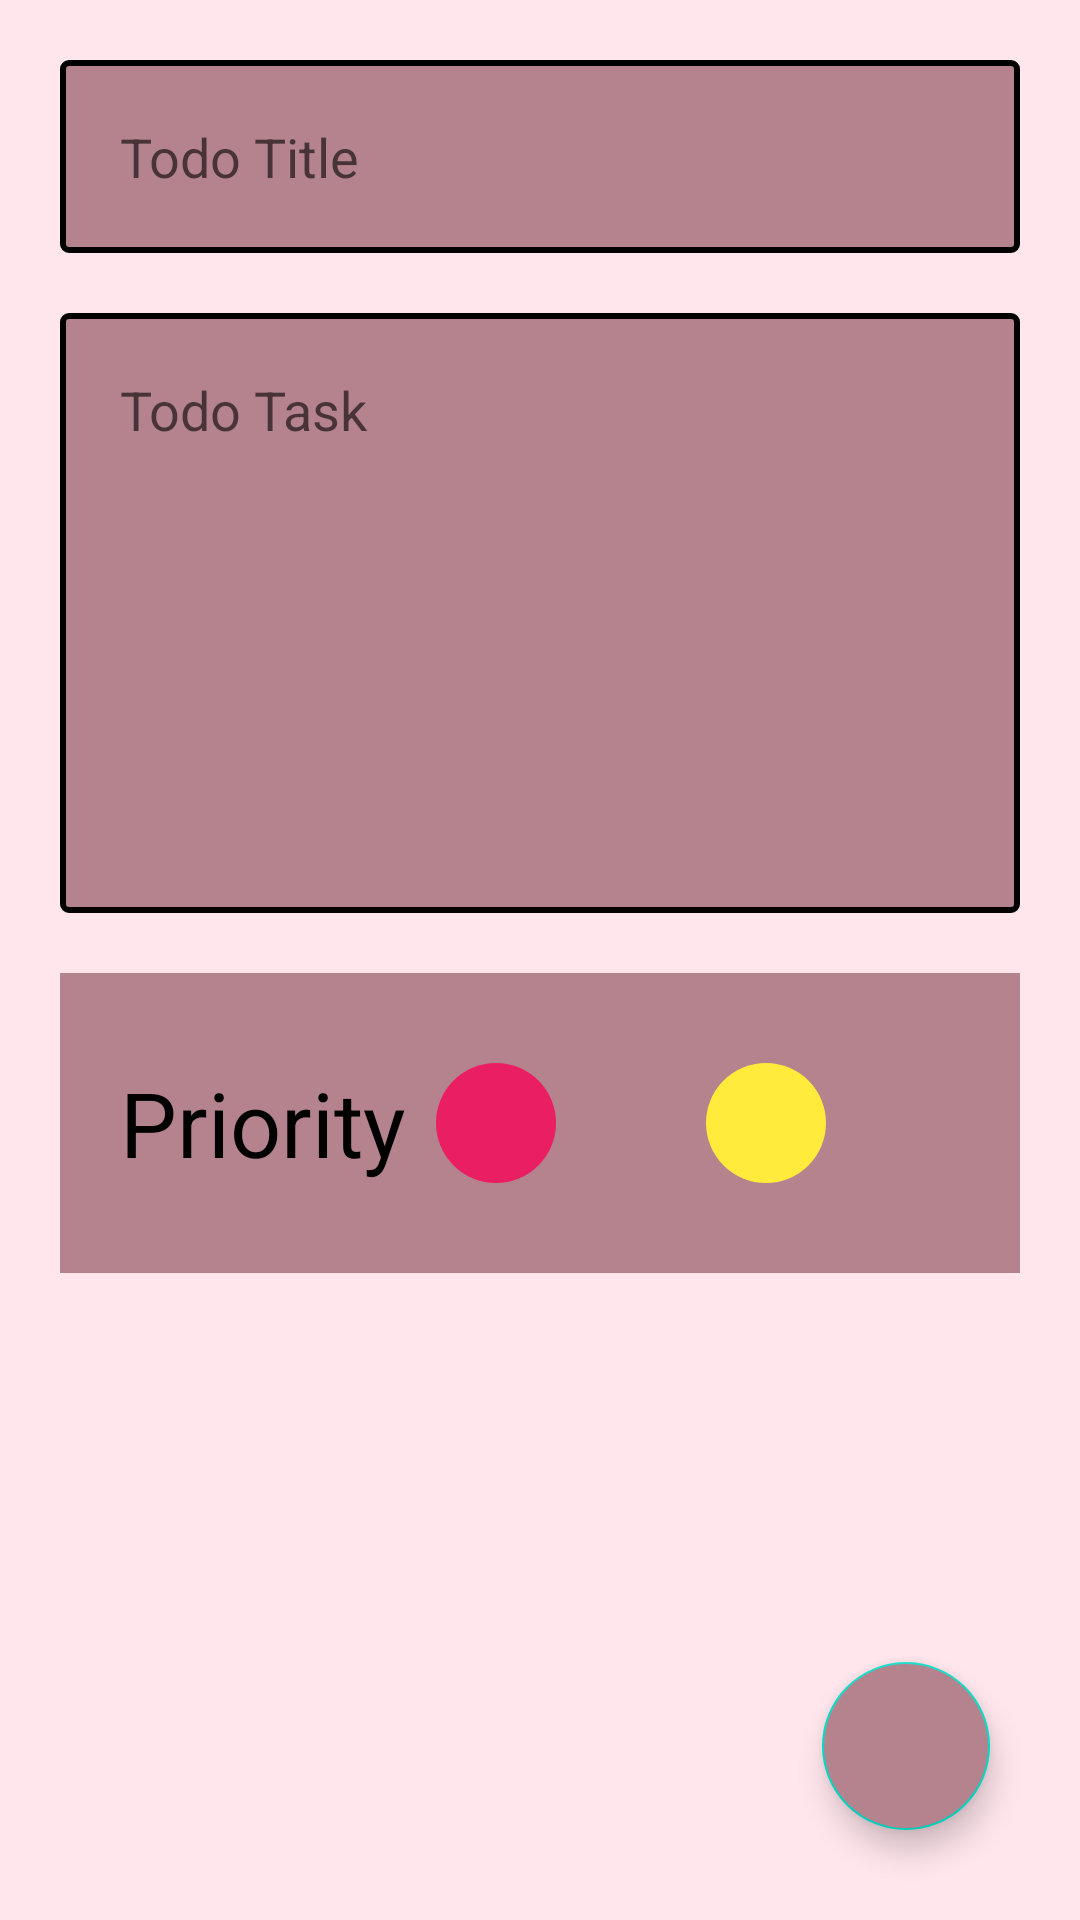

Here is an Android app screen rendered from its layout file. Give the layout XML and the strings, colors and styles it references.
<!-- AndroidManifest.xml: application theme Theme.FinalTodoApp -->
<!-- res/layout/activity_insert_todo.xml -->
<?xml version="1.0" encoding="utf-8"?>
<RelativeLayout xmlns:android="http://schemas.android.com/apk/res/android"
    xmlns:app="http://schemas.android.com/apk/res-auto"
    xmlns:tools="http://schemas.android.com/tools"
    android:layout_width="match_parent"
    android:layout_height="match_parent"
    android:background="@color/bgcolor"
    android:orientation="vertical"
    tools:context=".Activity.InsertTodo">

    <LinearLayout
        android:layout_width="match_parent"
        android:layout_height="match_parent"
        android:orientation="vertical">

        <EditText
            android:id="@+id/todoTitle"
            android:layout_width="match_parent"
            android:layout_height="wrap_content"
            android:layout_marginStart="20dp"
            android:layout_marginTop="20dp"
            android:layout_marginEnd="20dp"
            android:background="@drawable/text_background"
            android:hint="@string/todo_title"
            android:padding="20dp"
            android:textColor="@color/black" />

        <EditText
            android:id="@+id/todos"
            android:layout_width="match_parent"
            android:layout_height="200dp"
            android:layout_marginStart="20dp"
            android:layout_marginTop="20dp"
            android:layout_marginEnd="20dp"
            android:background="@drawable/text_background"
            android:gravity="start"
            android:hint="@string/todo_task"
            android:padding="20dp"

            android:textColor="@color/black" />

        <LinearLayout
            android:layout_width="match_parent"
            android:layout_height="100dp"
            android:layout_marginStart="20dp"
            android:layout_marginTop="20dp"

            android:layout_marginEnd="20dp"
            android:background="@color/toolbar"
            android:gravity="center_vertical"
            android:orientation="horizontal"
            android:padding="20dp">

            <TextView
                android:layout_width="wrap_content"
                android:layout_height="wrap_content"

                android:text="@string/priority"
                android:textColor="@color/black"
                android:textSize="30sp">

            </TextView>

            <ImageView
                android:id="@+id/redPriority"
                android:layout_width="40dp"
                android:layout_height="40dp"
                android:layout_marginLeft="10dp"
                android:background="@drawable/red_priority">

            </ImageView>

            <ImageView
                android:id="@+id/yellowPriority"
                android:layout_width="40dp"
                android:layout_height="40dp"
                android:layout_marginLeft="50dp"
                android:background="@drawable/yellow_priority">

            </ImageView>

            <ImageView
                android:id="@+id/greenPriority"
                android:layout_width="40dp"
                android:layout_height="40dp"
                android:layout_marginLeft="45dp"
                android:background="@drawable/green_priority"
                android:src="@drawable/ic_baseline_done_24">

            </ImageView>
        </LinearLayout>

    </LinearLayout>

    <com.google.android.material.floatingactionbutton.FloatingActionButton
        android:id="@+id/doneTodoBtn"
        android:layout_width="wrap_content"
        android:layout_height="wrap_content"
        android:layout_alignParentRight="true"
        android:layout_alignParentBottom="true"
        android:layout_margin="30dp"
        android:backgroundTint="@color/toolbar"
        android:src="@drawable/ic_baseline_done_24">

    </com.google.android.material.floatingactionbutton.FloatingActionButton>

</RelativeLayout>
<!-- resources referenced by this layout -->
<resources>
  <color name="bgcolor">#ffe5ec</color>
  <color name="black">#FF000000</color>
  <color name="toolbar">#b5838d</color>
  <!-- drawable green_priority (drawable) -->
  <?xml version="1.0" encoding="utf-8"?>
  <shape android:shape="oval" xmlns:android="http://schemas.android.com/apk/res/android">
  
       <solid android:color="@color/green">
  
       </solid>
  </shape>
  <!-- drawable red_priority (drawable) -->
  <?xml version="1.0" encoding="utf-8"?>
  <shape android:shape="oval" xmlns:android="http://schemas.android.com/apk/res/android">
  
       <solid android:color="@color/red"></solid>
  
  </shape>
  <!-- drawable text_background (drawable) -->
  <?xml version="1.0" encoding="utf-8"?>
  <shape android:shape="rectangle" xmlns:android="http://schemas.android.com/apk/res/android">
  
      <solid android:color="@color/toolbar"></solid>
      <corners android:radius="2dp"></corners>
      <stroke android:color="@color/black" android:width="2dp"></stroke>
  
  </shape>
  <!-- drawable yellow_priority (drawable) -->
  <?xml version="1.0" encoding="utf-8"?>
  <shape android:shape="oval"  xmlns:android="http://schemas.android.com/apk/res/android">
  
      <solid android:color="@color/yellow">
  
      </solid>
  </shape>
  <string name="priority">Priority</string>
  <string name="todo_task">Todo Task</string>
  <string name="todo_title">Todo Title</string>
  <style name="Theme.FinalTodoApp" parent="Theme.MaterialComponents.DayNight.DarkActionBar">
          
          <item name="colorPrimary">@color/toolbar</item>
          <item name="colorPrimaryVariant">@color/toolbar</item>
          <item name="colorOnPrimary">@color/white</item>
          
          <item name="colorSecondary">@color/teal_200</item>
          <item name="colorSecondaryVariant">@color/teal_700</item>
          <item name="colorOnSecondary">@color/black</item>
          
          <item name="android:statusBarColor" tools:targetApi="l">?attr/colorPrimaryVariant</item>
          
      </style>
  <color name="green">#4CAF50</color>
  <color name="red">#E91E63</color>
  <color name="yellow">#FFEB3B</color>
  <color name="white">#FFFFFFFF</color>
  <color name="teal_200">#FF03DAC5</color>
  <color name="teal_700">#FF018786</color>
</resources>
